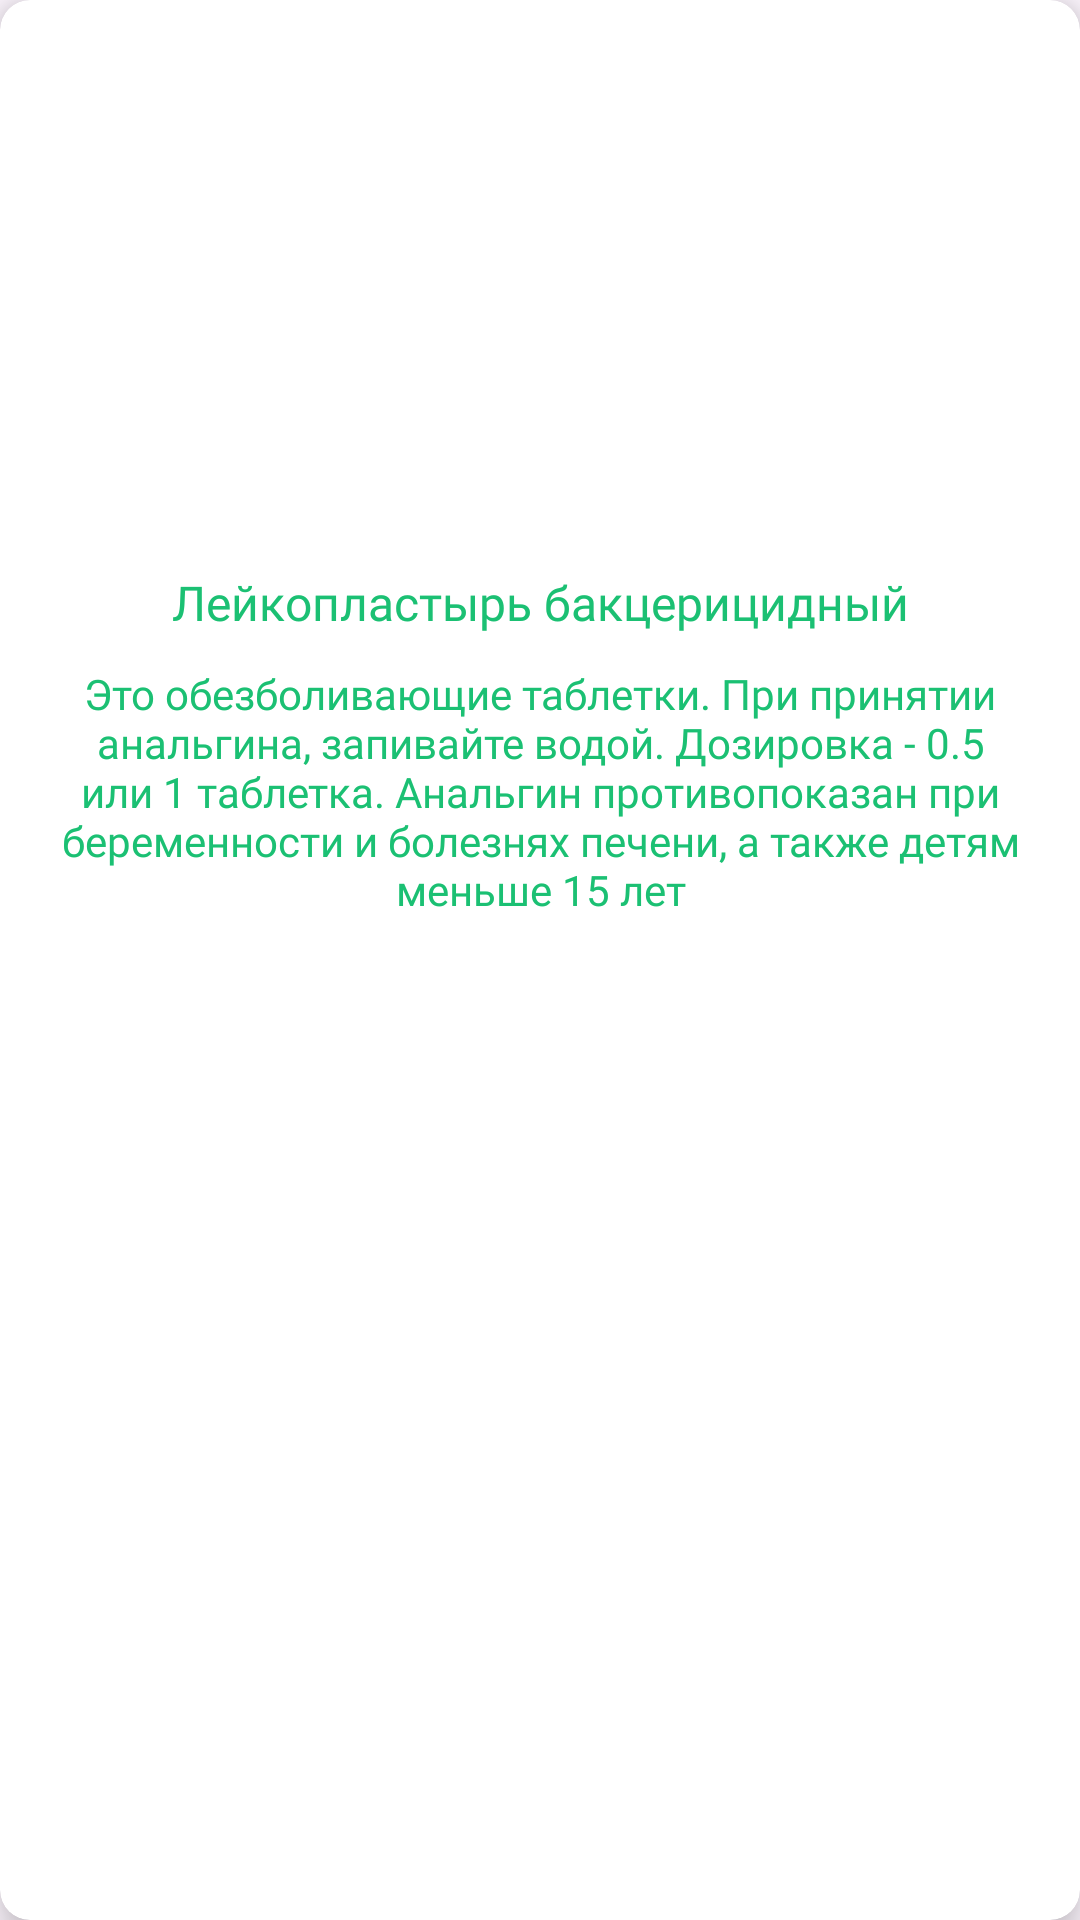

The Android layout XML behind this screen, and the referenced resources:
<!-- AndroidManifest.xml: application theme Theme.OrmanCase -->
<!-- res/layout/case_item.xml -->
<?xml version="1.0" encoding="utf-8"?>
<androidx.cardview.widget.CardView xmlns:android="http://schemas.android.com/apk/res/android"
    xmlns:app="http://schemas.android.com/apk/res-auto"
    android:layout_width="300dp"
    android:layout_alignParentTop="true"
    android:layout_height="wrap_content"
    android:layout_marginHorizontal="15dp"
    android:layout_marginVertical="12dp"
    app:cardBackgroundColor="#FFFFFF"
    app:cardCornerRadius="10dp"
    app:cardElevation="8dp">

    <androidx.constraintlayout.widget.ConstraintLayout
        android:layout_width="match_parent"
        android:paddingHorizontal="10dp"
        android:layout_height="330dp">

        <ImageView
            android:layout_marginTop="30dp"
            android:layout_marginHorizontal="20dp"
            android:id="@+id/itemImage"
            android:layout_width="match_parent"
            android:layout_height="150dp"
            android:scaleType="fitCenter"
            android:src="@drawable/pizza"
            app:layout_constraintBottom_toBottomOf="parent"
            app:layout_constraintEnd_toEndOf="parent"
            app:layout_constraintHorizontal_bias="0.0"
            app:layout_constraintStart_toStartOf="parent"
            app:layout_constraintTop_toTopOf="parent"
            app:layout_constraintVertical_bias="0.0" />

        <TextView
            android:id="@+id/itemText"
            android:layout_marginTop="10dp"
            android:layout_width="wrap_content"
            android:layout_height="wrap_content"
            android:fontFamily="@font/inter_semibold"
            android:text="@string/item9name"
            android:textAlignment="center"
            android:textColor="@color/main_color"
            android:textSize="16dp"
            app:layout_constraintEnd_toEndOf="parent"
            app:layout_constraintHorizontal_bias="0.5"
            app:layout_constraintStart_toStartOf="parent"
            app:layout_constraintTop_toBottomOf="@id/itemImage" />

        <TextView
            android:id="@+id/itemDescription"
            android:layout_width="wrap_content"
            android:layout_height="wrap_content"
            android:layout_marginTop="10dp"
            android:fontFamily="@font/inter_medium"
            android:gravity="center"
            android:paddingHorizontal="10dp"
            android:text="Это обезболивающие таблетки. При принятии анальгина, запивайте водой. Дозировка - 0.5 или 1 таблетка.
Анальгин противопоказан при беременности и болезнях печени, а также детям меньше 15 лет"
            android:textColor="@color/main_color"
            android:textSize="14dp"
            app:layout_constraintEnd_toEndOf="parent"
            app:layout_constraintHorizontal_bias="0.5"
            app:layout_constraintStart_toStartOf="parent"
            app:layout_constraintTop_toBottomOf="@id/itemText" />

    </androidx.constraintlayout.widget.ConstraintLayout>

</androidx.cardview.widget.CardView>
<!-- resources referenced by this layout -->
<resources>
  <color name="main_color">#1BC073</color>
  <string name="item9name">Лейкопластырь бакцерицидный</string>
  <style name="Theme.OrmanCase" parent="Base.Theme.OrmanCase">
          <item name="actionBarStyle">@style/MyActionBar</item>
          <item name="windowActionBar">true</item>
          <item name="windowNoTitle">false</item>
          <item name="titleTextColor">@color/main_white</item>
          <item name="titleTextAppearance">@font/ubuntu_bold</item>
          <item name="statusBarBackground">@color/main_color</item>
      </style>
  <style name="Base.Theme.OrmanCase" parent="Theme.Material3.Light">
          <item name="colorPrimary">@color/main_color</item>
      </style>
  <style name="MyActionBar" parent="@style/Widget.AppCompat.ActionBar">
          <item name="android:titleTextColor">@color/white</item> 
          <item name="titleTextColor">@color/white</item>
          <item name="android:textColor">@color/white</item>
          <item name="android:fontFamily">@font/ubuntu_bold</item>
          <item name="background">@color/main_color</item>
          <item name="android:itemBackground">@color/black</item> 
      </style>
  <color name="main_white">#F4F5FF</color>
  <color name="white">#F4F4FB</color>
  <color name="black">#FF000000</color>
</resources>
